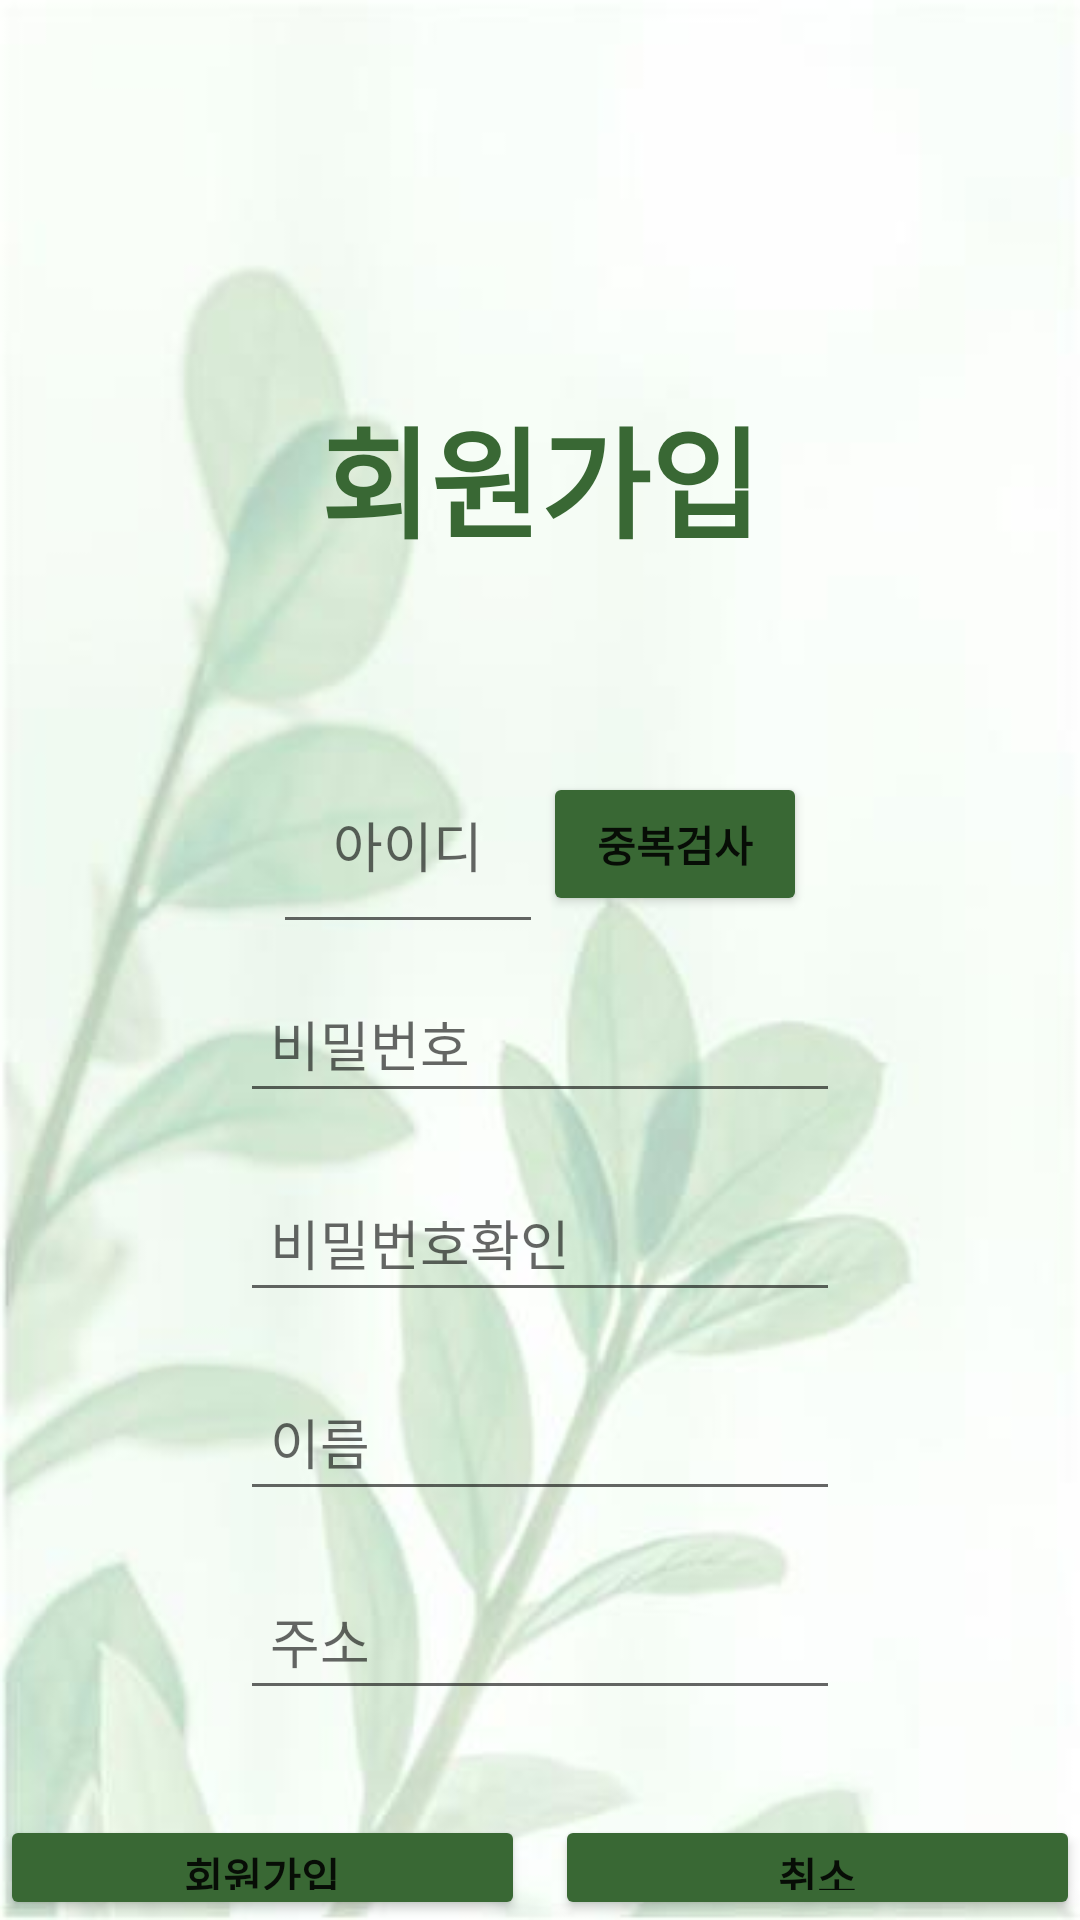

Produce the Android XML layout that renders to this screen, including the resource entries it uses.
<!-- AndroidManifest.xml: application theme Theme.ToyProject -->
<!-- res/layout/activity_register.xml -->
<?xml version="1.0" encoding="utf-8"?>
<RelativeLayout xmlns:android="http://schemas.android.com/apk/res/android"
    android:layout_width="match_parent"
    android:layout_height="match_parent"
    android:background="@drawable/plant1"
    android:orientation="vertical">

    <TextView
        android:id="@+id/re"
        android:layout_width="wrap_content"
        android:layout_height="wrap_content"
        android:layout_centerHorizontal="true"
        android:layout_marginTop="100dp"
        android:padding="30dp"
        android:text="회원가입"
        android:textColor="#396834"
        android:textSize="40sp"
        android:textStyle="bold"/>

    <LinearLayout
        android:layout_width="wrap_content"
        android:layout_height="wrap_content"
        android:layout_below="@+id/re"
        android:layout_marginTop="30dp"
        android:id="@+id/id_layout"
        android:layout_centerHorizontal="true"
        >

        <EditText
            android:id="@+id/id_register"
            android:layout_width="wrap_content"
            android:layout_height="wrap_content"
            android:layout_gravity="center"
            android:layout_weight="0"
            android:hint="아이디"
            android:padding="20dp" />

        <Button
            android:id="@+id/idck_btn"
            android:layout_width="match_parent"
            android:layout_height="wrap_content"
            android:layout_weight="0"
            android:layout_gravity="center"
            android:backgroundTint="#396834"
            android:text="중복검사"
            android:textStyle="bold"/>
    </LinearLayout>


    <EditText
        android:id="@+id/pw_register"
        android:layout_width="200dp"
        android:layout_height="wrap_content"
        android:layout_below="@+id/id_layout"
        android:layout_centerHorizontal="true"
        android:layout_marginStart="10dp"
        android:layout_marginTop="10dp"
        android:layout_marginEnd="10dp"
        android:layout_marginBottom="10dp"
        android:hint="비밀번호"
        android:padding="10dp" />

    <EditText
        android:id="@+id/pwck_register"
        android:layout_width="200dp"
        android:layout_height="wrap_content"
        android:layout_below="@+id/pw_register"
        android:layout_centerHorizontal="true"
        android:layout_gravity="center"
        android:layout_marginStart="10dp"
        android:layout_marginTop="10dp"
        android:layout_marginEnd="10dp"
        android:layout_marginBottom="10dp"
        android:hint="비밀번호확인"
        android:padding="10dp" />

    <EditText
        android:id="@+id/name_register"
        android:layout_width="200dp"
        android:layout_height="wrap_content"
        android:layout_below="@+id/pwck_register"
        android:layout_centerHorizontal="true"
        android:layout_gravity="center"
        android:layout_marginStart="10dp"
        android:layout_marginTop="10dp"
        android:layout_marginEnd="10dp"
        android:layout_marginBottom="10dp"
        android:hint="이름"
        android:padding="10dp" />

    <EditText
        android:id="@+id/address_register"
        android:layout_width="200dp"
        android:layout_height="wrap_content"
        android:layout_below="@+id/name_register"
        android:layout_centerHorizontal="true"
        android:layout_gravity="center"
        android:layout_marginStart="10dp"
        android:layout_marginTop="10dp"
        android:layout_marginEnd="10dp"
        android:layout_marginBottom="10dp"
        android:hint="주소"
        android:padding="10dp" />

    <LinearLayout
        android:id="@+id/register_layout"
        android:layout_width="match_parent"
        android:layout_height="35dp"
        android:layout_alignParentBottom="true"
        >

        <Button
            android:id="@+id/register_btn"
            android:layout_width="wrap_content"
            android:layout_height="wrap_content"
            android:layout_marginRight="10dp"
            android:layout_weight="1"
            android:backgroundTint="#396834"
            android:insetTop="0dp"
            android:insetBottom="0dp"
            android:text="회원가입"
            android:textStyle="bold"
            />

        <Button
            android:id="@+id/back_btn"
            android:layout_width="wrap_content"
            android:layout_height="wrap_content"
            android:layout_weight="1"
            android:backgroundTint="#396834"
            android:insetTop="0dp"
            android:insetBottom="0dp"
            android:text="취소"
            android:textStyle="bold"
            >

        </Button>

    </LinearLayout>


</RelativeLayout>
<!-- resources referenced by this layout -->
<resources>
  <!-- drawable plant1: jpg bitmap (drawable-v24, 12013 bytes) -->
  <style name="Theme.ToyProject" parent="Theme.MaterialComponents.DayNight.DarkActionBar">
          
          <item name="colorPrimary">@color/purple_500</item>
          <item name="colorPrimaryVariant">@color/purple_700</item>
          <item name="colorOnPrimary">@color/white</item>
          
          <item name="colorSecondary">@color/teal_200</item>
          <item name="colorSecondaryVariant">@color/teal_700</item>
          <item name="colorOnSecondary">@color/black</item>
          
          <item name="android:statusBarColor">?attr/colorPrimaryVariant</item>
          
          <item name="windowNoTitle">true</item>
      </style>
  <!-- not gathered from this repository: default colours our renderer supplied (Android Studio template values) -->
  <color name="purple_500">#FF6200EE</color>
  <color name="purple_700">#FF3700B3</color>
  <color name="teal_200">#FF03DAC5</color>
  <color name="teal_700">#FF018786</color>
  <color name="black">#FF000000</color>
  <color name="white">#FFFFFFFF</color>
</resources>
